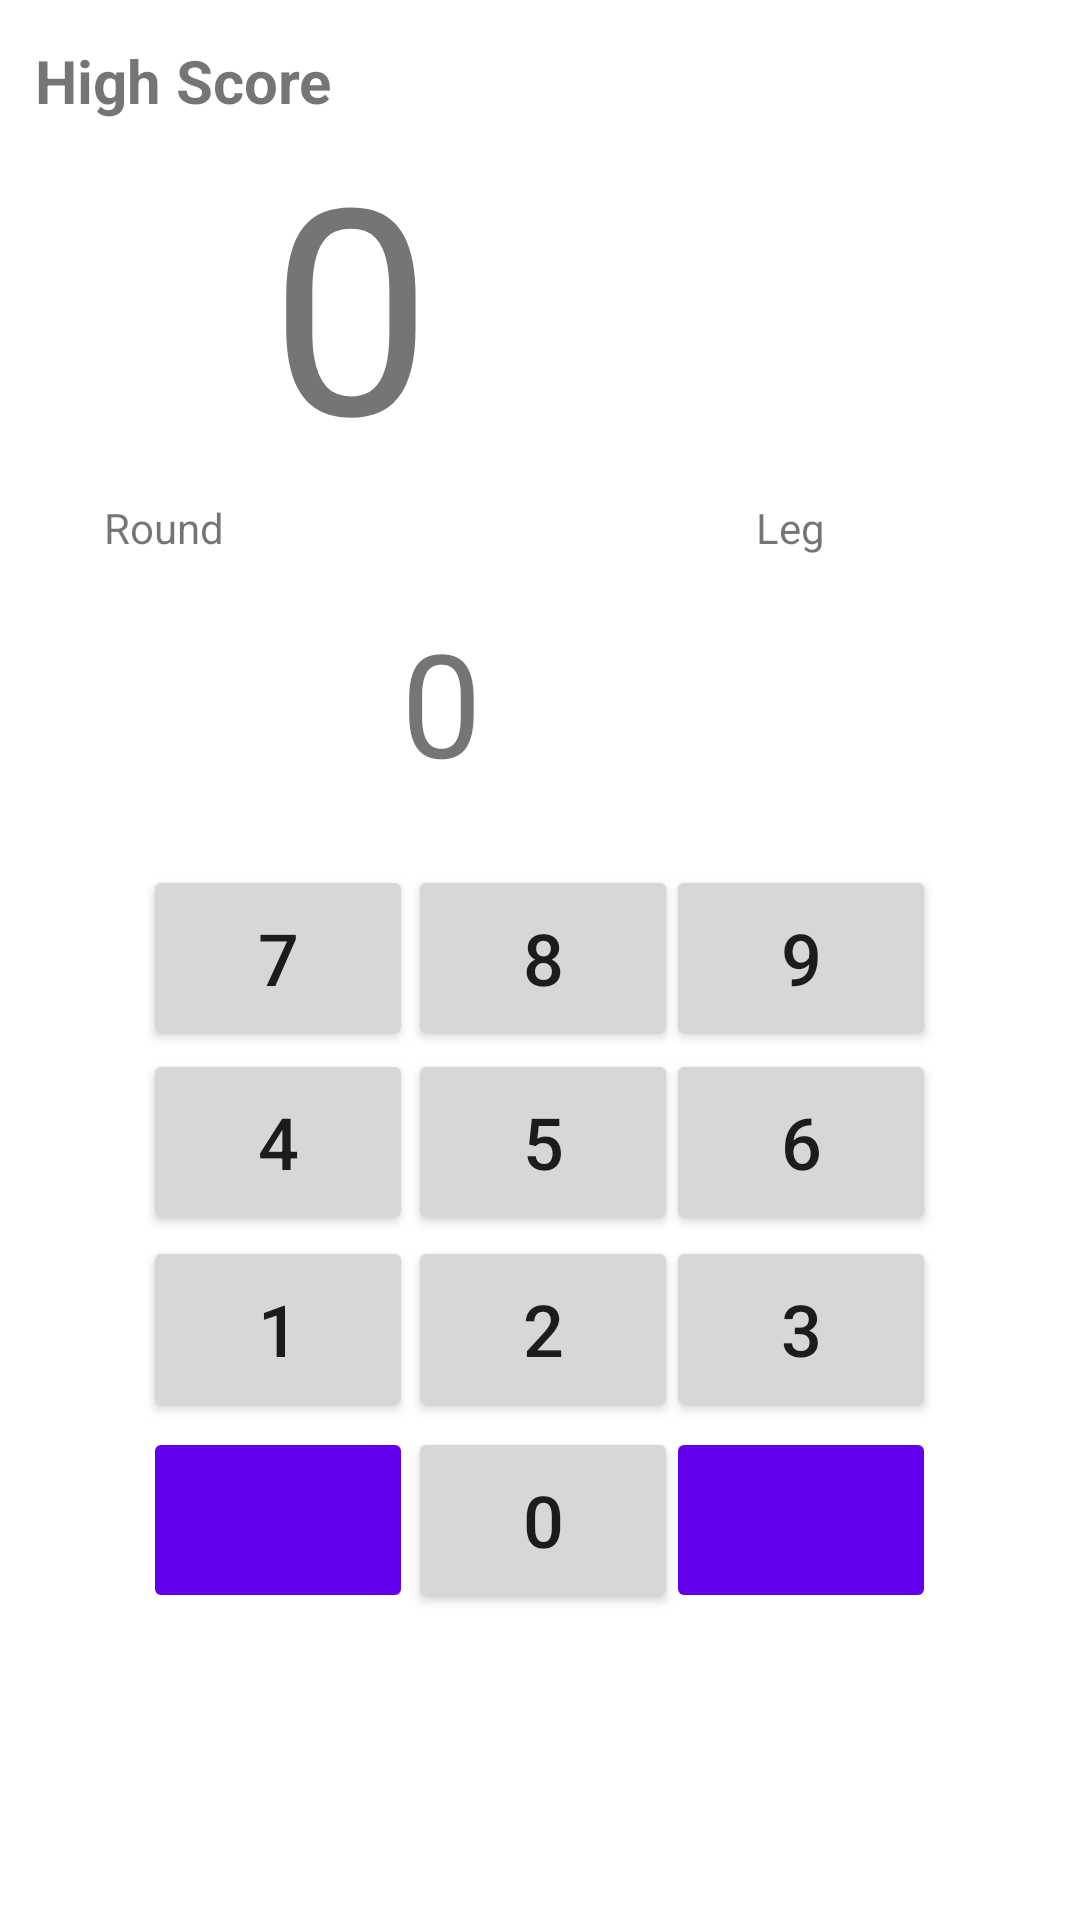

This screen was rendered from an Android layout file. Write that file and the resources it references.
<!-- AndroidManifest.xml: application theme Theme.DartPlayAndTrain -->
<!-- res/layout/highscoregame.xml -->
<?xml version="1.0" encoding="utf-8"?>
<androidx.constraintlayout.widget.ConstraintLayout xmlns:android="http://schemas.android.com/apk/res/android"
                                                   xmlns:app="http://schemas.android.com/apk/res-auto"
                                                   xmlns:tools="http://schemas.android.com/tools"
                                                   android:layout_width="match_parent"
                                                   android:layout_height="match_parent">

    <TextView
            android:layout_width="wrap_content"
            android:layout_height="wrap_content" android:id="@+id/legs_zobrazovanie"
            app:layout_constraintStart_toEndOf="@+id/textView4"
            app:layout_constraintTop_toTopOf="parent" app:layout_constraintBottom_toBottomOf="parent"
            app:layout_constraintEnd_toEndOf="parent" app:layout_constraintHorizontal_bias="0.406"
            app:layout_constraintVertical_bias="0.268"/>
    <TextView
            android:text="@string/leg"
            android:layout_width="wrap_content"
            android:layout_height="wrap_content" android:id="@+id/textView4"
            app:layout_constraintTop_toTopOf="parent"
            app:layout_constraintBottom_toBottomOf="parent" app:layout_constraintStart_toStartOf="parent"
            app:layout_constraintEnd_toEndOf="parent" app:layout_constraintHorizontal_bias="0.748"
            app:layout_constraintVertical_bias="0.268"/>
    <TextView
            android:text="@string/zobraz_0"
            android:layout_width="180dp"
            android:layout_height="110dp" android:id="@+id/nahadzane_skore"
            app:layout_constraintTop_toTopOf="parent"
            app:layout_constraintBottom_toBottomOf="parent" app:layout_constraintEnd_toEndOf="parent"
            app:layout_constraintStart_toStartOf="parent"
            app:layout_constraintVertical_bias="0.069" android:textSize="96sp"/>
    <TextView
            android:text="@string/highScore"
            android:layout_width="wrap_content"
            android:layout_height="wrap_content" android:id="@+id/nazov"
            app:layout_constraintTop_toTopOf="parent" app:layout_constraintStart_toStartOf="parent"
            app:layout_constraintEnd_toEndOf="parent" app:layout_constraintBottom_toBottomOf="parent"
            app:layout_constraintHorizontal_bias="0.045" app:layout_constraintVertical_bias="0.022"
            android:textStyle="bold" android:textSize="20sp"/>
    <TextView
            android:text="@string/zobraz_0"
            android:layout_width="93dp"
            android:layout_height="65dp" android:id="@+id/hodene_score"
            app:layout_constraintTop_toTopOf="parent"
            app:layout_constraintBottom_toBottomOf="parent" app:layout_constraintEnd_toEndOf="parent"
            app:layout_constraintStart_toStartOf="parent"
            app:layout_constraintVertical_bias="0.351" android:textSize="48sp"/>
    <Button
            android:text="@string/zobraz_7"
            android:layout_width="90dp"
            android:layout_height="62dp" android:id="@+id/cislo_7"
            app:layout_constraintBottom_toBottomOf="parent" app:layout_constraintStart_toStartOf="parent"
            app:layout_constraintEnd_toEndOf="parent" app:layout_constraintTop_toTopOf="parent"
            app:layout_constraintHorizontal_bias="0.177" android:textSize="24sp"
            app:layout_constraintVertical_bias="0.499"/>
    <Button
            android:text="@string/zobraz_4"
            android:layout_width="90dp"
            android:layout_height="62dp" android:id="@+id/cislo_4"
            app:layout_constraintBottom_toBottomOf="parent" app:layout_constraintStart_toStartOf="parent"
            app:layout_constraintEnd_toEndOf="parent" app:layout_constraintTop_toTopOf="parent"
            app:layout_constraintHorizontal_bias="0.177" android:textSize="24sp"
            app:layout_constraintVertical_bias="0.605"/>
    <Button
            android:text="@string/zobraz_3"
            android:layout_width="90dp"
            android:layout_height="62dp" android:id="@+id/cislo_3"
            app:layout_constraintBottom_toBottomOf="parent" app:layout_constraintStart_toStartOf="parent"
            app:layout_constraintEnd_toEndOf="parent" app:layout_constraintTop_toTopOf="parent"
            app:layout_constraintHorizontal_bias="0.822" android:textSize="24sp"
            app:layout_constraintVertical_bias="0.713"/>
    <Button
            android:text="@string/zobraz_5"
            android:layout_width="90dp"
            android:layout_height="62dp" android:id="@+id/cislo_5"
            app:layout_constraintBottom_toBottomOf="parent" app:layout_constraintStart_toStartOf="parent"
            app:layout_constraintEnd_toEndOf="parent" app:layout_constraintTop_toTopOf="parent"
            app:layout_constraintHorizontal_bias="0.504" android:textSize="24sp"
            app:layout_constraintVertical_bias="0.605"/>
    <ImageButton
            android:layout_width="90dp"
            android:layout_height="62dp" app:srcCompat="@drawable/done_50" android:id="@+id/potvrd_zadane_skore_button"
            android:backgroundTint="#6200ED" app:layout_constraintTop_toTopOf="parent"
            app:layout_constraintStart_toStartOf="parent" app:layout_constraintEnd_toEndOf="parent"
            app:layout_constraintHorizontal_bias="0.822" app:layout_constraintBottom_toBottomOf="parent"
            app:layout_constraintVertical_bias="0.823" android:contentDescription="@android:string/no"/>
    <Button
            android:text="@string/zobraz_2"
            android:layout_width="90dp"
            android:layout_height="62dp" android:id="@+id/cislo_2"
            app:layout_constraintBottom_toBottomOf="parent" app:layout_constraintStart_toStartOf="parent"
            app:layout_constraintEnd_toEndOf="parent" app:layout_constraintTop_toTopOf="parent"
            app:layout_constraintHorizontal_bias="0.504" android:textSize="24sp"
            app:layout_constraintVertical_bias="0.713"/>
    <Button
            android:text="@string/zobraz_8"
            android:layout_width="90dp"
            android:layout_height="62dp" android:id="@+id/cislo_8"
            app:layout_constraintBottom_toBottomOf="parent" app:layout_constraintStart_toStartOf="parent"
            app:layout_constraintEnd_toEndOf="parent" app:layout_constraintTop_toTopOf="parent"
            app:layout_constraintHorizontal_bias="0.504" android:textSize="24sp"
            app:layout_constraintVertical_bias="0.499"/>
    <Button
            android:text="@string/zobraz_0"
            android:layout_width="90dp"
            android:layout_height="62dp" android:id="@+id/cislo_0"
            app:layout_constraintBottom_toBottomOf="parent" app:layout_constraintStart_toStartOf="parent"
            app:layout_constraintEnd_toEndOf="parent" app:layout_constraintTop_toTopOf="parent"
            app:layout_constraintHorizontal_bias="0.504" android:textSize="24sp"
            app:layout_constraintVertical_bias="0.823"/>
    <ImageButton
            android:layout_width="90dp"
            android:layout_height="62dp" app:srcCompat="@drawable/icons8close50"
            android:id="@+id/vymaz_zadane_skore_button"
            android:backgroundTint="#6200EC" app:layout_constraintStart_toStartOf="parent"
            app:layout_constraintEnd_toEndOf="parent" app:layout_constraintBottom_toBottomOf="parent"
            app:layout_constraintTop_toTopOf="parent" app:layout_constraintHorizontal_bias="0.177"
            app:layout_constraintVertical_bias="0.823" android:contentDescription="@android:string/cancel"/>
    <Button
            android:text="@string/zobraz_6"
            android:layout_width="90dp"
            android:layout_height="62dp" android:id="@+id/cislo_6"
            app:layout_constraintBottom_toBottomOf="parent" app:layout_constraintStart_toStartOf="parent"
            app:layout_constraintEnd_toEndOf="parent" app:layout_constraintTop_toTopOf="parent"
            app:layout_constraintHorizontal_bias="0.822" android:textSize="24sp"
            app:layout_constraintVertical_bias="0.605"/>
    <Button
            android:text="@string/zobraz_1"
            android:layout_width="90dp"
            android:layout_height="62dp" android:id="@+id/cislo_1"
            app:layout_constraintBottom_toBottomOf="parent" app:layout_constraintStart_toStartOf="parent"
            app:layout_constraintEnd_toEndOf="parent" app:layout_constraintTop_toTopOf="parent"
            app:layout_constraintHorizontal_bias="0.177" android:textSize="24sp"
            app:layout_constraintVertical_bias="0.713"/>
    <Button
            android:text="@string/zobraz_9"
            android:layout_width="90dp"
            android:layout_height="62dp" android:id="@+id/cislo_9"
            app:layout_constraintBottom_toBottomOf="parent" app:layout_constraintStart_toStartOf="parent"
            app:layout_constraintEnd_toEndOf="parent" app:layout_constraintTop_toTopOf="parent"
            app:layout_constraintHorizontal_bias="0.822" android:textSize="24sp"
            app:layout_constraintVertical_bias="0.499"/>
    <TextView
            android:text="@string/round"
            android:layout_width="wrap_content"
            android:layout_height="wrap_content" android:id="@+id/textView"
            app:layout_constraintTop_toTopOf="parent"
            app:layout_constraintBottom_toBottomOf="parent" app:layout_constraintStart_toStartOf="parent"
            app:layout_constraintEnd_toEndOf="parent" app:layout_constraintHorizontal_bias="0.108"
            app:layout_constraintVertical_bias="0.268"/>
    <TextView
            android:layout_width="wrap_content"
            android:layout_height="wrap_content" android:id="@+id/rounds_zobrazovanie"
            app:layout_constraintStart_toEndOf="@+id/textView" android:layout_marginStart="12dp"
            app:layout_constraintTop_toTopOf="parent" app:layout_constraintBottom_toBottomOf="parent"
            app:layout_constraintEnd_toEndOf="parent" app:layout_constraintHorizontal_bias="0.014"
            app:layout_constraintVertical_bias="0.268"/>
</androidx.constraintlayout.widget.ConstraintLayout>
<!-- resources referenced by this layout -->
<resources>
  <string name="highScore">High Score</string>
  <string name="leg">Leg</string>
  <string name="round">Round</string>
  <string name="zobraz_0">0</string>
  <string name="zobraz_1">1</string>
  <string name="zobraz_2">2</string>
  <string name="zobraz_3">3</string>
  <string name="zobraz_4">4</string>
  <string name="zobraz_5">5</string>
  <string name="zobraz_6">6</string>
  <string name="zobraz_7">7</string>
  <string name="zobraz_8">8</string>
  <string name="zobraz_9">9</string>
  <style name="Theme.DartPlayAndTrain" parent="Theme.MaterialComponents.DayNight.DarkActionBar">
          
          <item name="colorPrimary">@color/purple_500</item>
          <item name="colorPrimaryVariant">@color/purple_700</item>
          <item name="colorOnPrimary">@color/white</item>
          
          <item name="colorSecondary">@color/teal_200</item>
          <item name="colorSecondaryVariant">@color/teal_700</item>
          <item name="colorOnSecondary">@color/black</item>
          
          <item name="android:statusBarColor">?attr/colorPrimaryVariant</item>
          
      </style>
  <!-- not gathered from this repository: default colours our renderer supplied (Android Studio template values) -->
  <color name="purple_500">#FF6200EE</color>
  <color name="purple_700">#FF3700B3</color>
  <color name="teal_200">#FF03DAC5</color>
  <color name="teal_700">#FF018786</color>
  <color name="black">#FF000000</color>
  <color name="white">#FFFFFFFF</color>
</resources>
